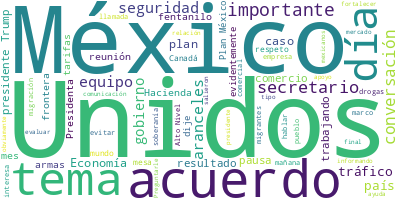

Source data for this figure (header and first rows):
Participante, Texto, Sentimiento, Palabras, Dia, Mes, Anio
PRESIDENTA CLAUDIA SHEINBAUM PARDO, Bien, ¿y ustedes? Ya vieron el tuit, ¿no…, 0.0, 8, 3, 2, 2025
PRESIDENTA CLAUDIA SHEINBAUM PARDO, —Siéntense, por favor—, 0.0, 3, 3, 2, 2025
PRESIDENTA CLAUDIA SHEINBAUM PARDO, Está el equipo conmigo porque realmente …, 0.0, 29, 3, 2, 2025
PRESIDENTA CLAUDIA SHEINBAUM PARDO, Somos un gran equipo, la verdad es que e…, 0.0, 26, 3, 2, 2025
PRESIDENTA CLAUDIA SHEINBAUM PARDO, Tuvimos una conversación con el presiden…, 0.0, 34, 3, 2, 2025
PRESIDENTA CLAUDIA SHEINBAUM PARDO, Nosotros, quiero decirles, habíamos busc…, 0.0, 53, 3, 2, 2025
PRESIDENTA CLAUDIA SHEINBAUM PARDO, Estuvimos hablando de los temas de inter…, 0.0, 34, 3, 2, 2025
PRESIDENTA CLAUDIA SHEINBAUM PARDO, Y hablamos entonces del interés que tení…, 0.0, 33, 3, 2, 2025
PRESIDENTA CLAUDIA SHEINBAUM PARDO, Él hizo varias propuestas y finalmente, …, 0.0, 49, 3, 2, 2025
PRESIDENTA CLAUDIA SHEINBAUM PARDO, Le planteé siempre que queríamos que pus…, 0.0, 17, 3, 2, 2025
PRESIDENTA CLAUDIA SHEINBAUM PARDO, Entonces, en este caso llegamos a ese ac…, 0.0, 54, 3, 2, 2025
PRESIDENTA CLAUDIA SHEINBAUM PARDO, Y que nosotros le pedíamos que también a…, 0.0, 24, 3, 2, 2025
PRESIDENTA CLAUDIA SHEINBAUM PARDO, Estuvo de acuerdo., 0.0, 3, 3, 2, 2025
PRESIDENTA CLAUDIA SHEINBAUM PARDO, Y, finalmente, insistió en el tema del d…, 0.0, 21, 3, 2, 2025
PRESIDENTA CLAUDIA SHEINBAUM PARDO, Ahí le comenté que en realidad no era dé…, 0.0, 49, 3, 2, 2025
PRESIDENTA CLAUDIA SHEINBAUM PARDO, También le dije, porque hicimos un ejerc…, 0.0, 21, 3, 2, 2025
PRESIDENTA CLAUDIA SHEINBAUM PARDO, Y al final, desde el principio le plante…, 0.0, 53, 3, 2, 2025
PRESIDENTA CLAUDIA SHEINBAUM PARDO, Y estuvo de acuerdo en que pusiéramos es…, 0.0, 26, 3, 2, 2025
PRESIDENTA CLAUDIA SHEINBAUM PARDO, Y en el caso del comercio, entonces le h…, 0.0, 41, 3, 2, 2025
PRESIDENTA CLAUDIA SHEINBAUM PARDO, Entonces, estuvo de acuerdo y al final m…, 0.0, 16, 3, 2, 2025
PRESIDENTA CLAUDIA SHEINBAUM PARDO, Le dije: “Bueno, vamos a ponerlo en paus…, 0.0, 10, 3, 2, 2025
PRESIDENTA CLAUDIA SHEINBAUM PARDO, Y me dijo: “Bueno, ¿cuánto tiempo?”, 0.0, 6, 3, 2, 2025
PRESIDENTA CLAUDIA SHEINBAUM PARDO, Le dije: “Bueno, vamos a ponerlo en paus…, 0.0, 33, 3, 2, 2025
PRESIDENTA CLAUDIA SHEINBAUM PARDO, Y este fue el resultado del acuerdo., 0.0, 7, 3, 2, 2025
PRESIDENTA CLAUDIA SHEINBAUM PARDO, Entonces, fue una buena conversación en …, 0.0, 19, 3, 2, 2025
PRESIDENTA CLAUDIA SHEINBAUM PARDO, Hablé ya con el General secretario para …, 0.0, 18, 3, 2, 2025
PRESIDENTA CLAUDIA SHEINBAUM PARDO, Y ya les estaremos informando., 0.0, 5, 3, 2, 2025
PRESIDENTA CLAUDIA SHEINBAUM PARDO, Nos ayuda también a nosotros para fortal…, 0.0, 13, 3, 2, 2025
PRESIDENTA CLAUDIA SHEINBAUM PARDO, Entonces, pienso que fue un buen acuerdo…, 0.0, 26, 3, 2, 2025
PRESIDENTA CLAUDIA SHEINBAUM PARDO, Al final de la conversación le platiqué …, 0.0, 16, 3, 2, 2025
PRESIDENTA CLAUDIA SHEINBAUM PARDO, Le dije: “Es muy importante que se sepa,…, 0.0, 22, 3, 2, 2025
PRESIDENTA CLAUDIA SHEINBAUM PARDO, Entonces, le enviaremos también la campa…, 0.0, 20, 3, 2, 2025
PRESIDENTA CLAUDIA SHEINBAUM PARDO, Este es el informe que queremos darles y…, 0.0, 15, 3, 2, 2025
PREGUNTA, (Inaudible), 0.0, 1, 3, 2, 2025
PRESIDENTA CLAUDIA SHEINBAUM PARDO, A lo que decimos ahí, que él va a trabaj…, 0.0, 10, 3, 2, 2025
PRESIDENTA CLAUDIA SHEINBAUM PARDO, Bueno, primero que se ponen en pausa las…, 0.0, 16, 3, 2, 2025
PRESIDENTA CLAUDIA SHEINBAUM PARDO, Y después, a trabajar conjuntamente en l…, 0.0, 14, 3, 2, 2025
PRESIDENTA CLAUDIA SHEINBAUM PARDO, Y también a que él revisaría el tema del…, 0.0, 17, 3, 2, 2025
PRESIDENTA CLAUDIA SHEINBAUM PARDO, —A ver, vamos por aquí. A ver, acá., 0.0, 8, 3, 2, 2025
PREGUNTA, (Inaudible), 0.0, 1, 3, 2, 2025
PRESIDENTA CLAUDIA SHEINBAUM PARDO, —Pues, los dos. Si quiere uno primero y …, 0.0, 11, 3, 2, 2025
PREGUNTA, Preguntarle de este tema, de la llamada …, 0.0, 57, 3, 2, 2025
PRESIDENTA CLAUDIA SHEINBAUM PARDO, Sí, muchas movilizaciones., 0.0, 3, 3, 2, 2025
PREGUNTA, El día de ayer hubo una manifestación, p…, 0.0, 47, 3, 2, 2025
PREGUNTA, Y creo que también pudiéramos… bueno, es…, 0.0, 39, 3, 2, 2025
PREGUNTA, ¿Y qué opina, obviamente, al respecto de…, 0.0, 26, 3, 2, 2025
PRESIDENTA CLAUDIA SHEINBAUM PARDO, Siempre los vamos a apoyar y a defender,…, 0.0, 9, 3, 2, 2025
PRESIDENTA CLAUDIA SHEINBAUM PARDO, Ahí tenemos ya una mesa de trabajo —diga…, 0.0, 25, 3, 2, 2025
PRESIDENTA CLAUDIA SHEINBAUM PARDO, Tenemos una mesa con el Departamento de …, 0.0, 41, 3, 2, 2025
PRESIDENTA CLAUDIA SHEINBAUM PARDO, Y ahora, se abren dos mesas nuevas de tr…, 0.0, 12, 3, 2, 2025
PRESIDENTA CLAUDIA SHEINBAUM PARDO, Uno, sobre el tema de seguridad., 0.0, 6, 3, 2, 2025
PRESIDENTA CLAUDIA SHEINBAUM PARDO, Y el otro, sobre el tema de comercio., 0.0, 8, 3, 2, 2025
PRESIDENTA CLAUDIA SHEINBAUM PARDO, Es decir, hoy tenemos tres mesas de trab…, 0.0, 41, 3, 2, 2025
PRESIDENTA CLAUDIA SHEINBAUM PARDO, Y además, siempre van a tener nuestro ap…, 0.0, 51, 3, 2, 2025
PRESIDENTA CLAUDIA SHEINBAUM PARDO, No hablamos de un encuentro físico, pero…, 0.0, 29, 3, 2, 2025
PRESIDENTA CLAUDIA SHEINBAUM PARDO, Y migración continúa esta mesa de Alto N…, 0.0, 11, 3, 2, 2025
PREGUNTA, O sea, no solamente, aquí se ha expuesto…, 0.0, 57, 3, 2, 2025
PREGUNTA, Y hay una encuesta que se publica en est…, 0.0, 56, 3, 2, 2025
PREGUNTA, ¿Qué opina al respecto también de estas …, 0.0, 18, 3, 2, 2025
PRESIDENTA CLAUDIA SHEINBAUM PARDO, Yo creo que fueron muy importantes porqu…, 0.0, 44, 3, 2, 2025
... 137 more rows
